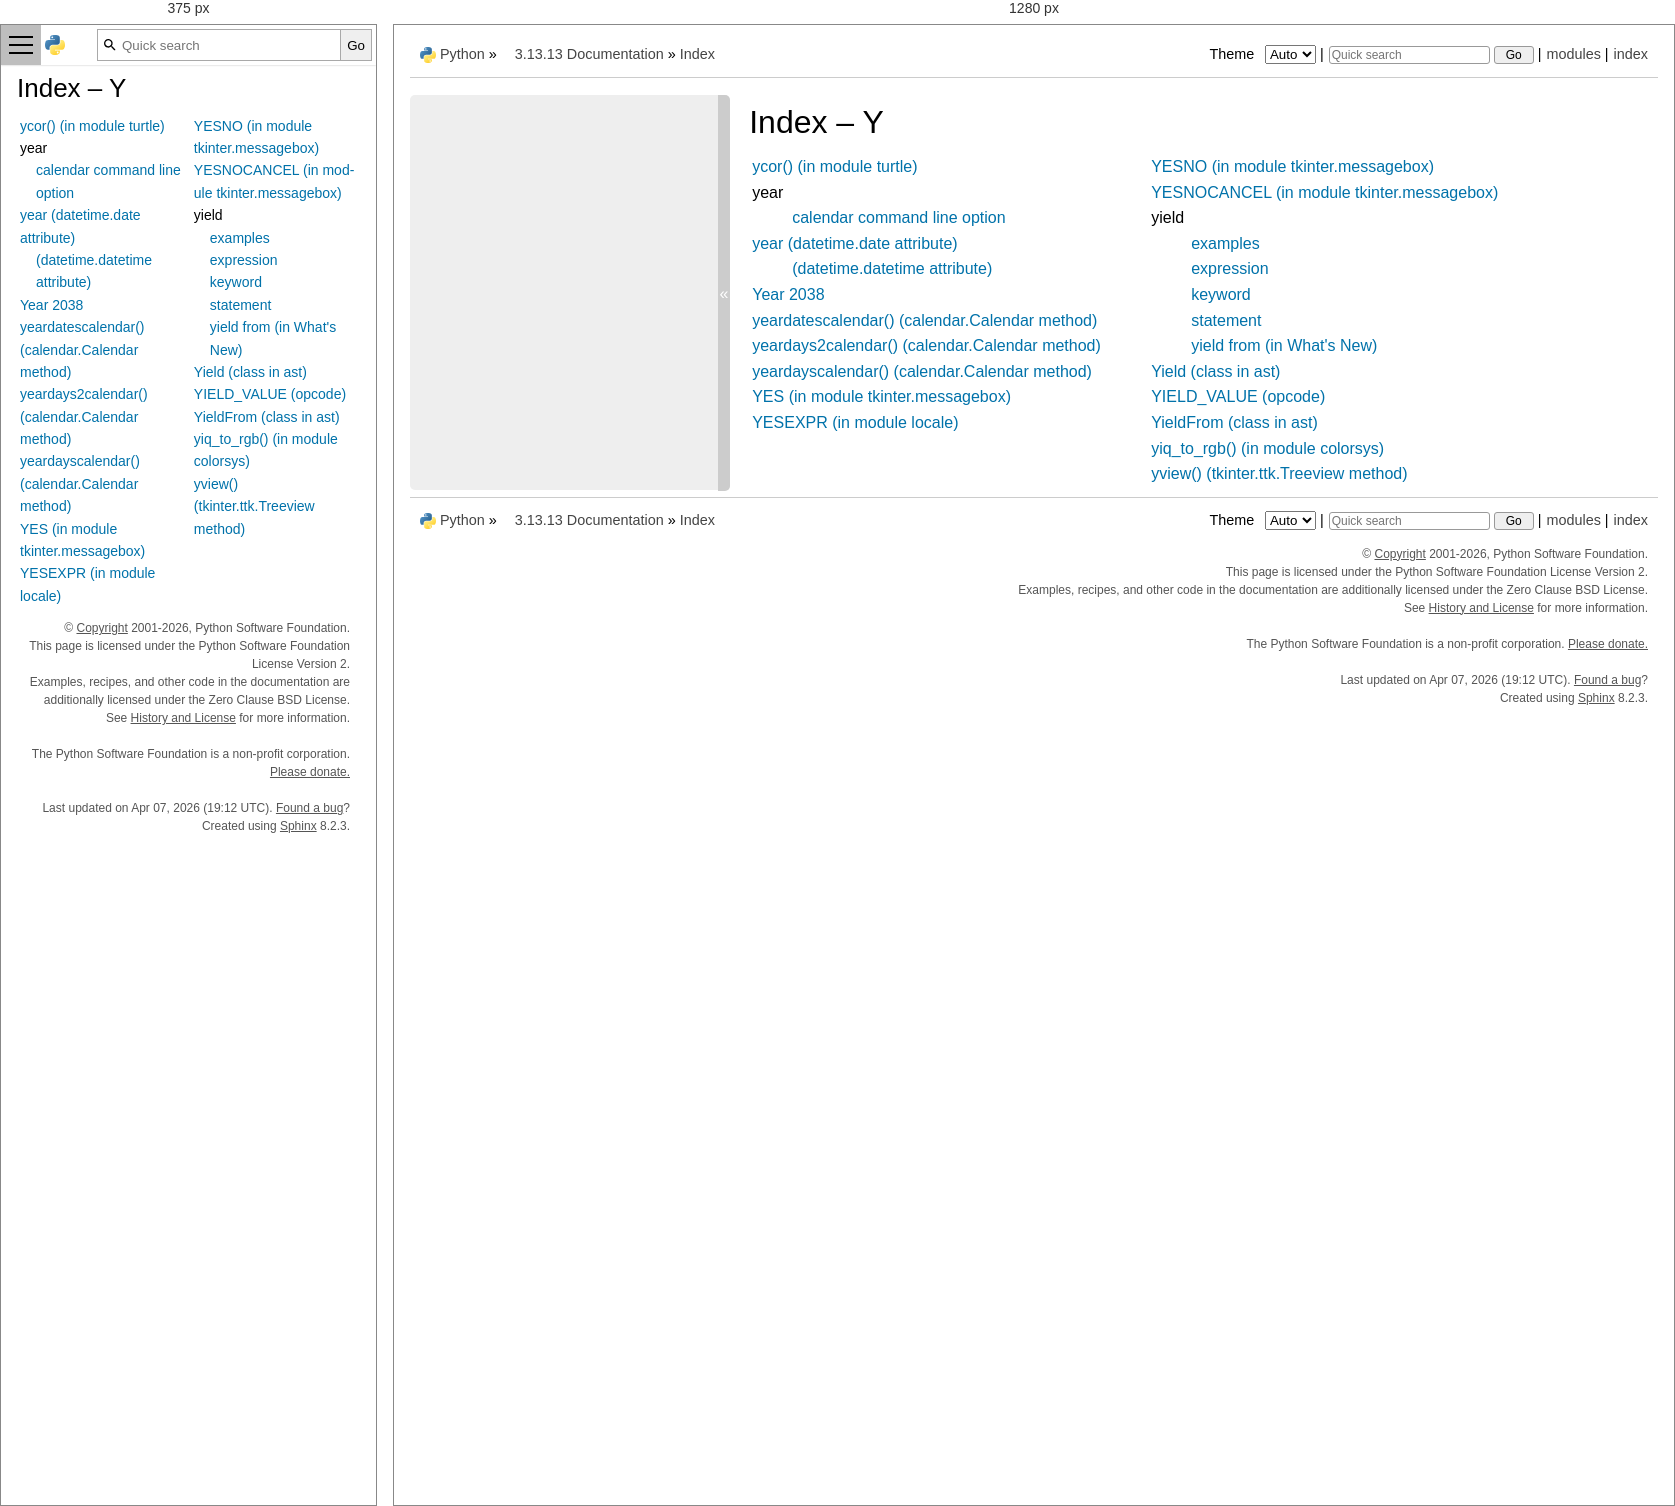
Rendered at 375 px and 1280 px, left to right.

<!-- file: genindex-Y.html -->

<!DOCTYPE html>

<html lang="en" data-content_root="./">
  <head>
    <meta charset="utf-8" />
    <meta name="viewport" content="width=device-width, initial-scale=1.0" />
    <title>Index &#8212; Python 3.13.13 documentation</title><meta name="viewport" content="width=device-width, initial-scale=1.0">
    
    <link rel="stylesheet" type="text/css" href="_static/pygments.css?v=b86133f3" />
    <link rel="stylesheet" type="text/css" href="_static/classic.css?v=234b1a7c" />
    <link rel="stylesheet" type="text/css" href="_static/pydoctheme.css?v=82640b3f" />
    <link id="pygments_dark_css" media="(prefers-color-scheme: dark)" rel="stylesheet" type="text/css" href="_static/pygments_dark.css?v=5349f25f" />
    
    <script src="_static/documentation_options.js?v=c0db6900"></script>
    <script src="_static/doctools.js?v=9bcbadda"></script>
    <script src="_static/sphinx_highlight.js?v=dc90522c"></script>
    
    <script src="_static/sidebar.js"></script>
    
    <link rel="search" type="application/opensearchdescription+xml"
          title="Search within Python 3.13.13 documentation"
          href="_static/opensearch.xml"/>
    <link rel="author" title="About these documents" href="about.html" />
    <link rel="index" title="Index" href="genindex.html" />
    <link rel="search" title="Search" href="search.html" />
    <link rel="copyright" title="Copyright" href="copyright.html" />
    
      
      <link rel="canonical" href="https://docs.python.org/3/genindex-Y.html">
      
    

    
    <style>
      @media only screen {
        table.full-width-table {
            width: 100%;
        }
      }
    </style>
<link rel="stylesheet" href="_static/pydoctheme_dark.css" media="(prefers-color-scheme: dark)" id="pydoctheme_dark_css">
    <link rel="shortcut icon" type="image/png" href="_static/py.svg">
            <script type="text/javascript" src="_static/copybutton.js"></script>
            <script type="text/javascript" src="_static/menu.js"></script>
            <script type="text/javascript" src="_static/search-focus.js"></script>
            <script type="text/javascript" src="_static/themetoggle.js"></script> 
            <script type="text/javascript" src="_static/rtd_switcher.js"></script>
            <meta name="readthedocs-addons-api-version" content="1">

  </head>
<body>
<div class="mobile-nav">
    <input type="checkbox" id="menuToggler" class="toggler__input" aria-controls="navigation"
           aria-pressed="false" aria-expanded="false" role="button" aria-label="Menu">
    <nav class="nav-content" role="navigation">
        <label for="menuToggler" class="toggler__label">
            <span></span>
        </label>
        <span class="nav-items-wrapper">
            <a href="https://www.python.org/" class="nav-logo">
                <img src="_static/py.svg" alt="Python logo">
            </a>
            <span class="version_switcher_placeholder"></span>
            <form role="search" class="search" action="search.html" method="get">
                <svg xmlns="http://www.w3.org/2000/svg" width="20" height="20" viewBox="0 0 24 24" class="search-icon">
                    <path fill-rule="nonzero" fill="currentColor" d="M15.5 14h-.79l-.28-.27a6.5 6.5 0 001.48-5.34c-.47-2.78-2.79-5-5.59-5.34a6.505 6.505 0 00-7.27 7.27c.34 2.8 2.56 5.12 5.34 5.59a6.5 6.5 0 005.34-1.48l.27.28v.79l4.25 4.25c.41.41 1.08.41 1.49 0 .41-.41.41-1.08 0-1.49L15.5 14zm-6 0C7.01 14 5 11.99 5 9.5S7.01 5 9.5 5 14 7.01 14 9.5 11.99 14 9.5 14z"></path>
                </svg>
                <input placeholder="Quick search" aria-label="Quick search" type="search" name="q">
                <input type="submit" value="Go">
            </form>
        </span>
    </nav>
    <div class="menu-wrapper">
        <nav class="menu" role="navigation" aria-label="main navigation">
            <div class="language_switcher_placeholder"></div>
            
<label class="theme-selector-label">
    Theme
    <select class="theme-selector" oninput="activateTheme(this.value)">
        <option value="auto" selected>Auto</option>
        <option value="light">Light</option>
        <option value="dark">Dark</option>
    </select>
</label>
        </nav>
    </div>
</div>

  
    <div class="related" role="navigation" aria-label="Related">
      <h3>Navigation</h3>
      <ul>
        <li class="right" style="margin-right: 10px">
          <a href="genindex.html" title="General Index"
             accesskey="I">index</a></li>
        <li class="right" >
          <a href="py-modindex.html" title="Python Module Index"
             >modules</a> |</li>

          <li><img src="_static/py.svg" alt="Python logo" style="vertical-align: middle; margin-top: -1px"></li>
          <li><a href="https://www.python.org/">Python</a> &#187;</li>
          <li class="switchers">
            <div class="language_switcher_placeholder"></div>
            <div class="version_switcher_placeholder"></div>
          </li>
          <li>
              
          </li>
    <li id="cpython-language-and-version">
      <a href="index.html">3.13.13 Documentation</a> &#187;
    </li>

        <li class="nav-item nav-item-this"><a href="">Index</a></li>
                <li class="right">
                    

    <div class="inline-search" role="search">
        <form class="inline-search" action="search.html" method="get">
          <input placeholder="Quick search" aria-label="Quick search" type="search" name="q" id="search-box">
          <input type="submit" value="Go">
        </form>
    </div>
                     |
                </li>
            <li class="right">
<label class="theme-selector-label">
    Theme
    <select class="theme-selector" oninput="activateTheme(this.value)">
        <option value="auto" selected>Auto</option>
        <option value="light">Light</option>
        <option value="dark">Dark</option>
    </select>
</label> |</li>
            
      </ul>
    </div>    

    <div class="document">
      <div class="documentwrapper">
        <div class="bodywrapper">
          <div class="body" role="main">
            


<h1 id="index">Index &#x2013; Y</h1>

<table style="width: 100%" class="indextable"><tr>
  <td style="width: 33%; vertical-align: top;"><ul>
      <li><a href="library/turtle.html#turtle.ycor">ycor() (in module turtle)</a>
</li>
      <li>
    year

      <ul>
        <li><a href="library/calendar.html#cmdoption-calendar-arg-year">calendar command line option</a>
</li>
      </ul></li>
      <li><a href="library/datetime.html#datetime.date.year">year (datetime.date attribute)</a>

      <ul>
        <li><a href="library/datetime.html#datetime.datetime.year">(datetime.datetime attribute)</a>
</li>
      </ul></li>
      <li><a href="library/time.html#index-2">Year 2038</a>
</li>
      <li><a href="library/calendar.html#calendar.Calendar.yeardatescalendar">yeardatescalendar() (calendar.Calendar method)</a>
</li>
      <li><a href="library/calendar.html#calendar.Calendar.yeardays2calendar">yeardays2calendar() (calendar.Calendar method)</a>
</li>
      <li><a href="library/calendar.html#calendar.Calendar.yeardayscalendar">yeardayscalendar() (calendar.Calendar method)</a>
</li>
      <li><a href="library/tkinter.messagebox.html#tkinter.messagebox.YES">YES (in module tkinter.messagebox)</a>
</li>
      <li><a href="library/locale.html#locale.YESEXPR">YESEXPR (in module locale)</a>
</li>
  </ul></td>
  <td style="width: 33%; vertical-align: top;"><ul>
      <li><a href="library/tkinter.messagebox.html#tkinter.messagebox.YESNO">YESNO (in module tkinter.messagebox)</a>
</li>
      <li><a href="library/tkinter.messagebox.html#tkinter.messagebox.YESNOCANCEL">YESNOCANCEL (in module tkinter.messagebox)</a>
</li>
      <li>
    yield

      <ul>
        <li><a href="reference/expressions.html#index-34">examples</a>
</li>
        <li><a href="reference/expressions.html#index-23">expression</a>
</li>
        <li><a href="reference/expressions.html#index-23">keyword</a>
</li>
        <li><a href="reference/simple_stmts.html#index-26">statement</a>
</li>
        <li><a href="whatsnew/3.3.html#index-11">yield from (in What&#39;s New)</a>
</li>
      </ul></li>
      <li><a href="library/ast.html#ast.Yield">Yield (class in ast)</a>
</li>
      <li><a href="library/dis.html#opcode-YIELD_VALUE">YIELD_VALUE (opcode)</a>
</li>
      <li><a href="library/ast.html#ast.YieldFrom">YieldFrom (class in ast)</a>
</li>
      <li><a href="library/colorsys.html#colorsys.yiq_to_rgb">yiq_to_rgb() (in module colorsys)</a>
</li>
      <li><a href="library/tkinter.ttk.html#tkinter.ttk.Treeview.yview">yview() (tkinter.ttk.Treeview method)</a>
</li>
  </ul></td>
</tr></table>


            <div class="clearer"></div>
          </div>
        </div>
      </div>
      <div class="sphinxsidebar" role="navigation" aria-label="Main">
        <div class="sphinxsidebarwrapper">
        </div>
<div id="sidebarbutton" title="Collapse sidebar">
<span>«</span>
</div>

      </div>
      <div class="clearer"></div>
    </div>  
    <div class="related" role="navigation" aria-label="Related">
      <h3>Navigation</h3>
      <ul>
        <li class="right" style="margin-right: 10px">
          <a href="genindex.html" title="General Index"
             >index</a></li>
        <li class="right" >
          <a href="py-modindex.html" title="Python Module Index"
             >modules</a> |</li>

          <li><img src="_static/py.svg" alt="Python logo" style="vertical-align: middle; margin-top: -1px"></li>
          <li><a href="https://www.python.org/">Python</a> &#187;</li>
          <li class="switchers">
            <div class="language_switcher_placeholder"></div>
            <div class="version_switcher_placeholder"></div>
          </li>
          <li>
              
          </li>
    <li id="cpython-language-and-version">
      <a href="index.html">3.13.13 Documentation</a> &#187;
    </li>

        <li class="nav-item nav-item-this"><a href="">Index</a></li>
                <li class="right">
                    

    <div class="inline-search" role="search">
        <form class="inline-search" action="search.html" method="get">
          <input placeholder="Quick search" aria-label="Quick search" type="search" name="q" id="search-box">
          <input type="submit" value="Go">
        </form>
    </div>
                     |
                </li>
            <li class="right">
<label class="theme-selector-label">
    Theme
    <select class="theme-selector" oninput="activateTheme(this.value)">
        <option value="auto" selected>Auto</option>
        <option value="light">Light</option>
        <option value="dark">Dark</option>
    </select>
</label> |</li>
            
      </ul>
    </div>  
    <div class="footer">
    &copy; <a href="copyright.html">Copyright</a> 2001-2026, Python Software Foundation.
    <br>
    This page is licensed under the Python Software Foundation License Version 2.
    <br>
    Examples, recipes, and other code in the documentation are additionally licensed under the Zero Clause BSD License.
    <br>
    
      See <a href="/license.html">History and License</a> for more information.<br>
    
    
    <br>

    The Python Software Foundation is a non-profit corporation.
<a href="https://www.python.org/psf/donations/">Please donate.</a>
<br>
    <br>
      Last updated on Apr 07, 2026 (19:12 UTC).
    
      <a href="/bugs.html">Found a bug</a>?
    
    <br>

    Created using <a href="https://www.sphinx-doc.org/">Sphinx</a> 8.2.3.
    </div>

  </body>
</html>

/* @media block from _static/pydoctheme.css */
@media (max-width: 1023px) {
    /* Body layout */
    div.body {
        min-width: 100%;
        padding: 0;
        font-size: 0.875rem;
    }
    div.bodywrapper {
        margin: 0;
    }
    /* Typography */
    div.body h1 {
        font-size: 1.625rem;
    }
    div.body h2 {
        font-size: 1.25rem;
    }
    div.body h3, div.body h4, div.body h5 {
        font-size: 1rem;
    }
    /* Override default styles to make more readable */
    div.body ul {
        padding-inline-start: 1rem;
    }
    div.body blockquote {
        margin-inline-start: 1rem;
        margin-inline-end: 0;
    }
    /* Remove sidebar and top related bar */
    div.related, div.sphinxsidebar {
        display: none;
    }
    /* Anchorlinks are not hidden by fixed-positioned navbar when scrolled to */
    html {
        scroll-padding-top: 40px;
    }
    body {
        margin-top: 40px;
    }

    /* Top navigation bar */
    .mobile-nav {
        display: block;
        height: 40px;
        width: 100%;
        position: fixed;
        top: 0;
        left: 0;
        box-shadow: rgba(0, 0, 0, 0.25) 0 0 2px 0;
        z-index: 1;
    }
    .mobile-nav * {
        box-sizing: border-box;
    }
    .nav-content {
        position: absolute;
        z-index: 1;
        height: 40px;
        width: 100%;
        display: flex;
        background-color: white;
    }
    .nav-items-wrapper {
        display: flex;
        flex: auto;
        padding: .25rem;
        align-items: stretch;
    }
    .nav-logo {
        margin-right: 1rem;
        flex-shrink: 0;
        align-self: center;
    }
    .nav-content img {
        display: block;
        width: 20px;
    }
    .version_switcher_placeholder {
        margin-right: 1rem;
    }
    .version_switcher_placeholder > select {
        height: 100%;
    }
    .nav-content .search {
        display: flex;
        flex: auto;
        border: 1px solid #a9a9a9;
        align-items: stretch;
    }
    .nav-content .search input[type=search] {
        border: 0;
        padding-left: 24px;
        width: 100%;
        flex: 1;
    }
    .nav-content .search input[type=submit] {
        height: 100%;
        box-shadow: none;
        border: 0;
        border-left: 1px solid #a9a9a9;
        cursor: pointer;
        margin-right: 0;
    }
    .nav-content .search svg {
        position: absolute;
        align-self: center;
        padding-left: 4px;
    }
    .toggler__input {
        display: none;
    }
    .toggler__label {
        width: 40px;
        cursor: pointer;
        display: flex;
        align-items: center;
        justify-content: center;
        padding: 8px;
        flex-shrink: 0;
    }
    .toggler__label:hover, .toggler__label:focus {
        background-color: rgba(127 127 127 / 50%);
    }
    .toggler__label > span {
        position: relative;
        flex: none;
        height: 2px;
        width: 100%;
        background: currentColor;
        transition: all 400ms ease;
    }
    .toggler__label > span::before,
    .toggler__label > span::after {
        content: '';
        height: 2px;
        width: 100%;
        background: inherit;
        position: absolute;
        left: 0;
        top: -8px;
    }
    .toggler__label > span::after {
        top: 8px;
    }
    .toggler__input:checked ~ nav > .toggler__label span {
        transform: rotate(135deg);
    }
    .toggler__input:checked ~ nav > .toggler__label span::before {
        transform: rotate(90deg);
    }
    .toggler__input:checked ~ nav > .toggler__label span::before,
    .toggler__input:checked ~ nav > .toggler__label span::after {
        top: 0;
    }
    .toggler__input:checked:hover ~ nav > .toggler__label span {
        transform: rotate(315deg);
    }
    .toggler__input:checked ~ .menu-wrapper {
        visibility: visible;
        left: 0;
    }

    /* Sliding side menu */
    .menu-wrapper {
        display: block;
        position: fixed;
        top: 0;
        transition: left 400ms ease;
        left: -310px;
        width: 300px;
        height: 100%;
        background-color: #eee;
        color: #444444;
        box-shadow: 0 0 10px rgba(0, 0, 0, 0.2);
        overflow-y: auto;
    }
    .menu-wrapper.open {
        visibility: visible;
        left: 0;
    }
    .menu {
        padding: 40px 10px 30px 20px;
    }
    .menu-wrapper h3,
    .menu-wrapper h4 {
        margin-bottom: 0;
        font-weight: normal;
    }
    .menu-wrapper h4 {
        font-size: 1.3em;
    }
    .menu-wrapper h3 {
        font-size: 1.4em;
    }
    .menu-wrapper h3 + p,
    .menu-wrapper h4 + p {
        margin-top: 0.5rem;
    }
    .menu a {
        font-size: smaller;
        text-decoration: none;
    }
    .menu ul {
        list-style: none;
        line-height: 1.4;
        overflow-wrap: break-word;
        padding-left: 0;
    }
    .menu ul ul {
        margin-left: 20px;
        list-style: square;
    }
    .menu ul li {
        margin-bottom: 0.5rem;
    }
    .language_switcher_placeholder {
        margin-top: 2rem;
    }
    .language_switcher_placeholder select {
        width: 100%;
    }
    .document {
        position: relative;
        z-index: 0;
    }
    /*Responsive tables*/
    .responsive-table__container {
        width: 100%;
        overflow-x: auto;
    }

    .menu .theme-selector-label {
        margin-top: .5em;
        display: flex;
        width: 100%;
    }

    .menu .theme-selector {
        flex: auto;
    }
}

/* @media block from _static/pydoctheme.css */
@media (min-width: 1024px) {
    div.footer {
        margin-top: -2em;
    }
}